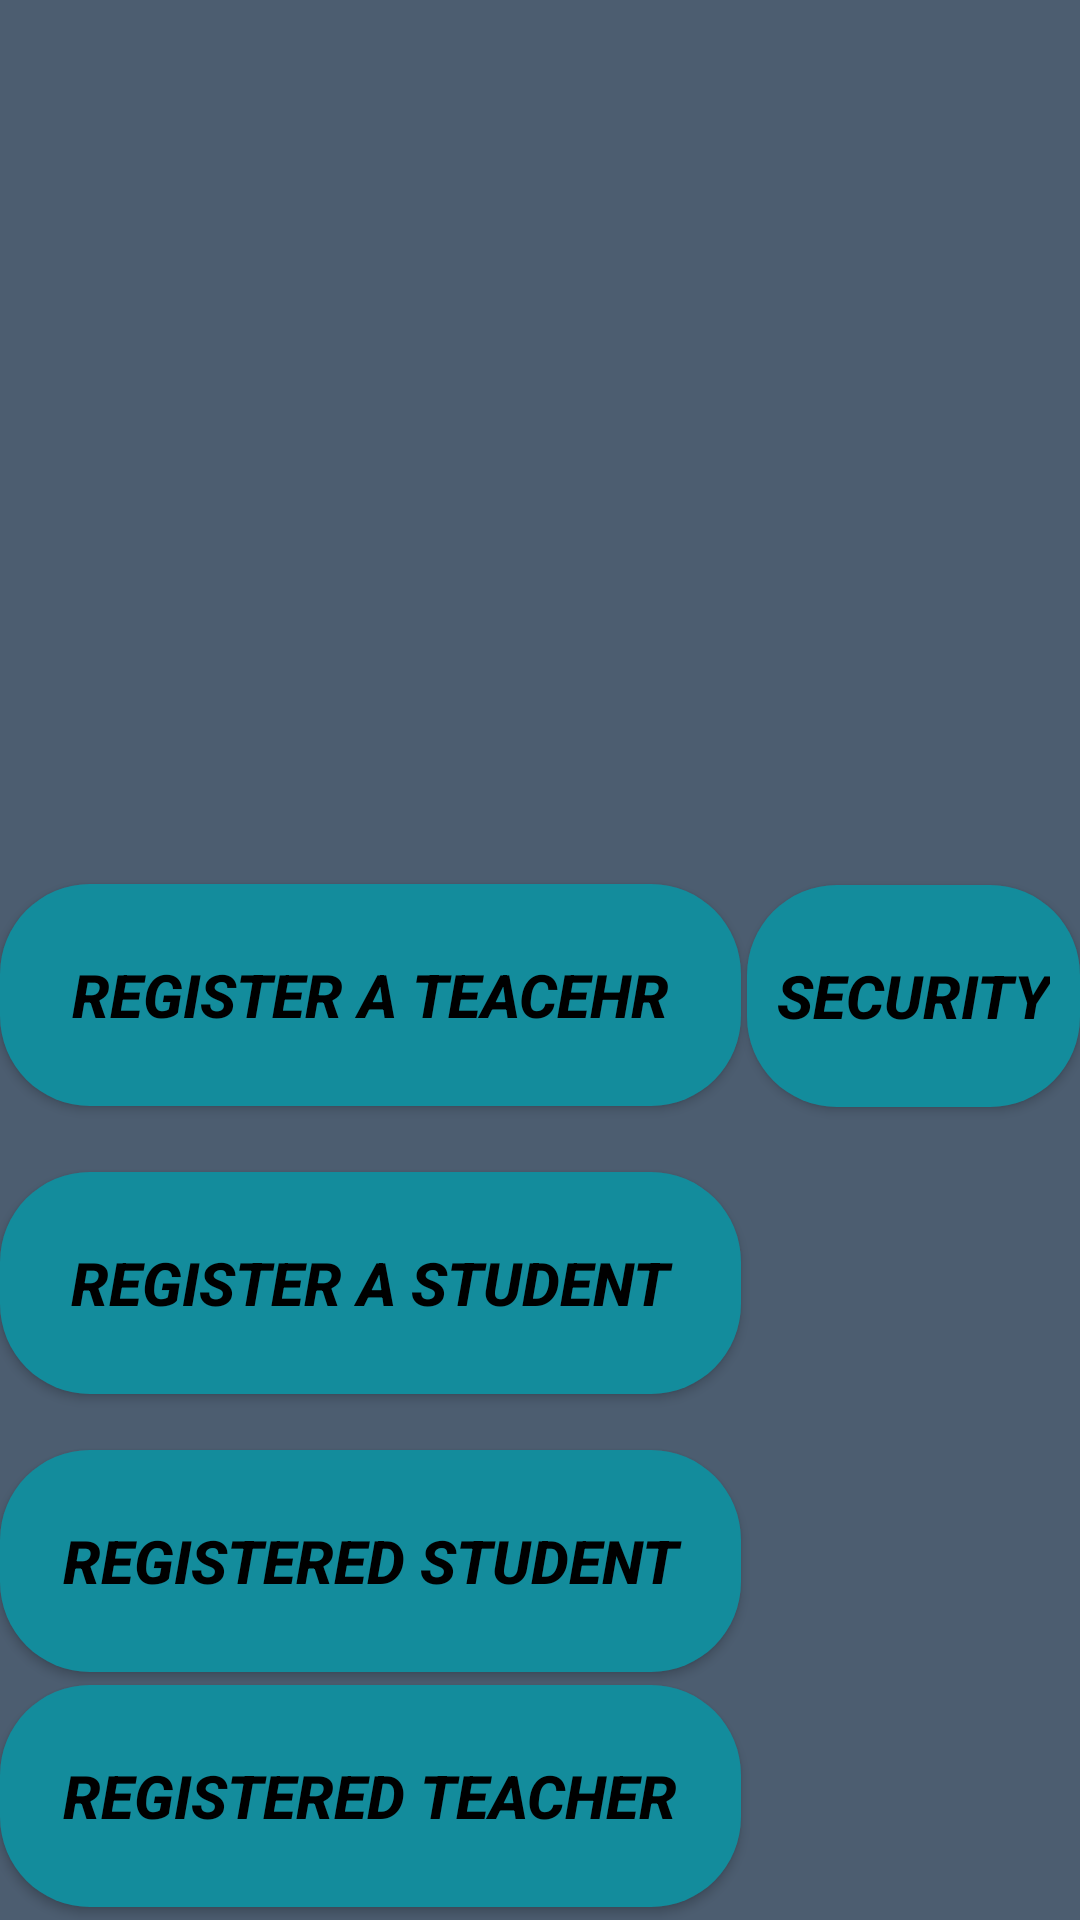

Write the Android layout XML for this screen, with the resource values it uses.
<!-- AndroidManifest.xml: application theme Theme.EDUMeet -->
<!-- res/layout/activity_college_dashboard_main.xml -->
<?xml version="1.0" encoding="utf-8"?>
<androidx.constraintlayout.widget.ConstraintLayout xmlns:android="http://schemas.android.com/apk/res/android"
    xmlns:app="http://schemas.android.com/apk/res-auto"
    xmlns:tools="http://schemas.android.com/tools"
    android:layout_width="match_parent"
    android:layout_height="match_parent"
    android:background="#4C5D70"
    tools:context=".College_dashboard_main">


    <TextView
        android:id="@+id/college_header1"
        android:layout_width="wrap_content"
        android:layout_height="wrap_content"
        android:text=""
        android:textColor="@color/black"
        android:textSize="30dp"

        android:textStyle="bold|italic"

        app:layout_constraintBottom_toBottomOf="parent"
        app:layout_constraintEnd_toEndOf="parent"
        app:layout_constraintHorizontal_bias="0.15"
        app:layout_constraintStart_toStartOf="parent"
        app:layout_constraintTop_toTopOf="parent"
        app:layout_constraintVertical_bias="0.054" />

    <Button
        android:id="@+id/register_a_student"
        android:layout_width="247dp"
        android:layout_height="74dp"
        android:background="@drawable/signup_style"
        android:text="Register a student"
        android:textColor="@color/black"
        android:textSize="20dp"

        android:textStyle="bold|italic"
        app:layout_constraintBottom_toBottomOf="parent"
        app:layout_constraintEnd_toEndOf="parent"

        app:layout_constraintHorizontal_bias="0.0"
        app:layout_constraintStart_toStartOf="parent"
        app:layout_constraintTop_toBottomOf="@+id/register_a_teacher"
        app:layout_constraintVertical_bias="0.111" />

    <Button

        android:id="@+id/registered_student"
        android:layout_width="247dp"
        android:layout_height="74dp"

        android:background="@drawable/signup_style"
        android:text="Registered student"

        android:textColor="@color/black"
        android:textSize="20dp"
        android:textStyle="bold|italic"
        app:layout_constraintBottom_toBottomOf="parent"
        app:layout_constraintEnd_toEndOf="parent"
        app:layout_constraintHorizontal_bias="0.0"
        app:layout_constraintStart_toStartOf="parent"
        app:layout_constraintTop_toBottomOf="@+id/register_a_student"
        app:layout_constraintVertical_bias="0.184" />

    <Button

        android:id="@+id/registered_teacher"
        android:layout_width="247dp"
        android:layout_height="74dp"
        android:background="@drawable/signup_style"
        android:text="Registered teacher"

        android:textColor="@color/black"
        android:textSize="20dp"

        android:textStyle="bold|italic"
        app:layout_constraintBottom_toBottomOf="parent"
        app:layout_constraintEnd_toEndOf="parent"

        app:layout_constraintHorizontal_bias="0.0"
        app:layout_constraintStart_toStartOf="parent"
        app:layout_constraintTop_toBottomOf="@+id/registered_student" />

    <Button

        android:id="@+id/register_a_teacher"
        android:layout_width="247dp"
        android:layout_height="74dp"
        android:background="@drawable/signup_style"
        android:text="Register a teacehr"
        android:textColor="@color/black"
        android:textSize="20dp"

        android:textStyle="bold|italic"

        app:layout_constraintBottom_toBottomOf="parent"
        app:layout_constraintEnd_toEndOf="parent"

        app:layout_constraintHorizontal_bias="0.0"
        app:layout_constraintStart_toStartOf="parent"
        app:layout_constraintTop_toBottomOf="@+id/college_header1"
        app:layout_constraintVertical_bias="0.45" />

    <Button

        android:id="@+id/college_name"
        android:layout_width="wrap_content"
        android:layout_height="74dp"
        android:layout_marginLeft="5dp"
        android:background="@drawable/signup_style"
        android:text="Security"
        android:textColor="@color/black"
        android:textSize="20dp"
android:padding="10dp"
        android:textStyle="bold|italic"

        app:layout_constraintBottom_toBottomOf="parent"
        app:layout_constraintEnd_toEndOf="parent"

        app:layout_constraintHorizontal_bias="1.0"
        app:layout_constraintStart_toStartOf="parent"
        app:layout_constraintTop_toBottomOf="@+id/college_header1"
        app:layout_constraintVertical_bias="0.451" />

    <ImageView
        android:id="@+id/imageView9"
        android:layout_width="312dp"
        android:layout_height="135dp"
        app:layout_constraintBottom_toBottomOf="parent"
        app:layout_constraintEnd_toEndOf="parent"
        app:layout_constraintStart_toStartOf="parent"
        app:layout_constraintTop_toBottomOf="@+id/college_header1"
        app:layout_constraintVertical_bias="0.076"
        app:srcCompat="@drawable/collegepic" />

</androidx.constraintlayout.widget.ConstraintLayout>
<!-- resources referenced by this layout -->
<resources>
  <!-- drawable signup_style (drawable) -->
  <?xml version="1.0" encoding="utf-8"?>
  <shape xmlns:android="http://schemas.android.com/apk/res/android">
  <corners android:radius="30dp"
      />
      <solid android:color="#138C9C"/>
  
  </shape>
  <style name="Theme.EDUMeet" parent="Theme.AppCompat.DayNight.NoActionBar">
          
          <item name="colorPrimary">@color/purple_500</item>
          <item name="colorPrimaryVariant">@color/purple_700</item>
          <item name="colorOnPrimary">@color/white</item>
          
          <item name="colorSecondary">@color/teal_200</item>
          <item name="colorSecondaryVariant">@color/teal_700</item>
          <item name="colorOnSecondary">@color/black</item>
          
          <item name="android:statusBarColor" tools:targetApi="l">?attr/colorPrimaryVariant</item>
          
      </style>
  <!-- not gathered from this repository: default colours our renderer supplied (Android Studio template values) -->
  <color name="purple_500">#FF6200EE</color>
  <color name="purple_700">#FF3700B3</color>
  <color name="teal_200">#FF03DAC5</color>
  <color name="teal_700">#FF018786</color>
  <color name="black">#FF000000</color>
  <color name="white">#FFFFFFFF</color>
</resources>
